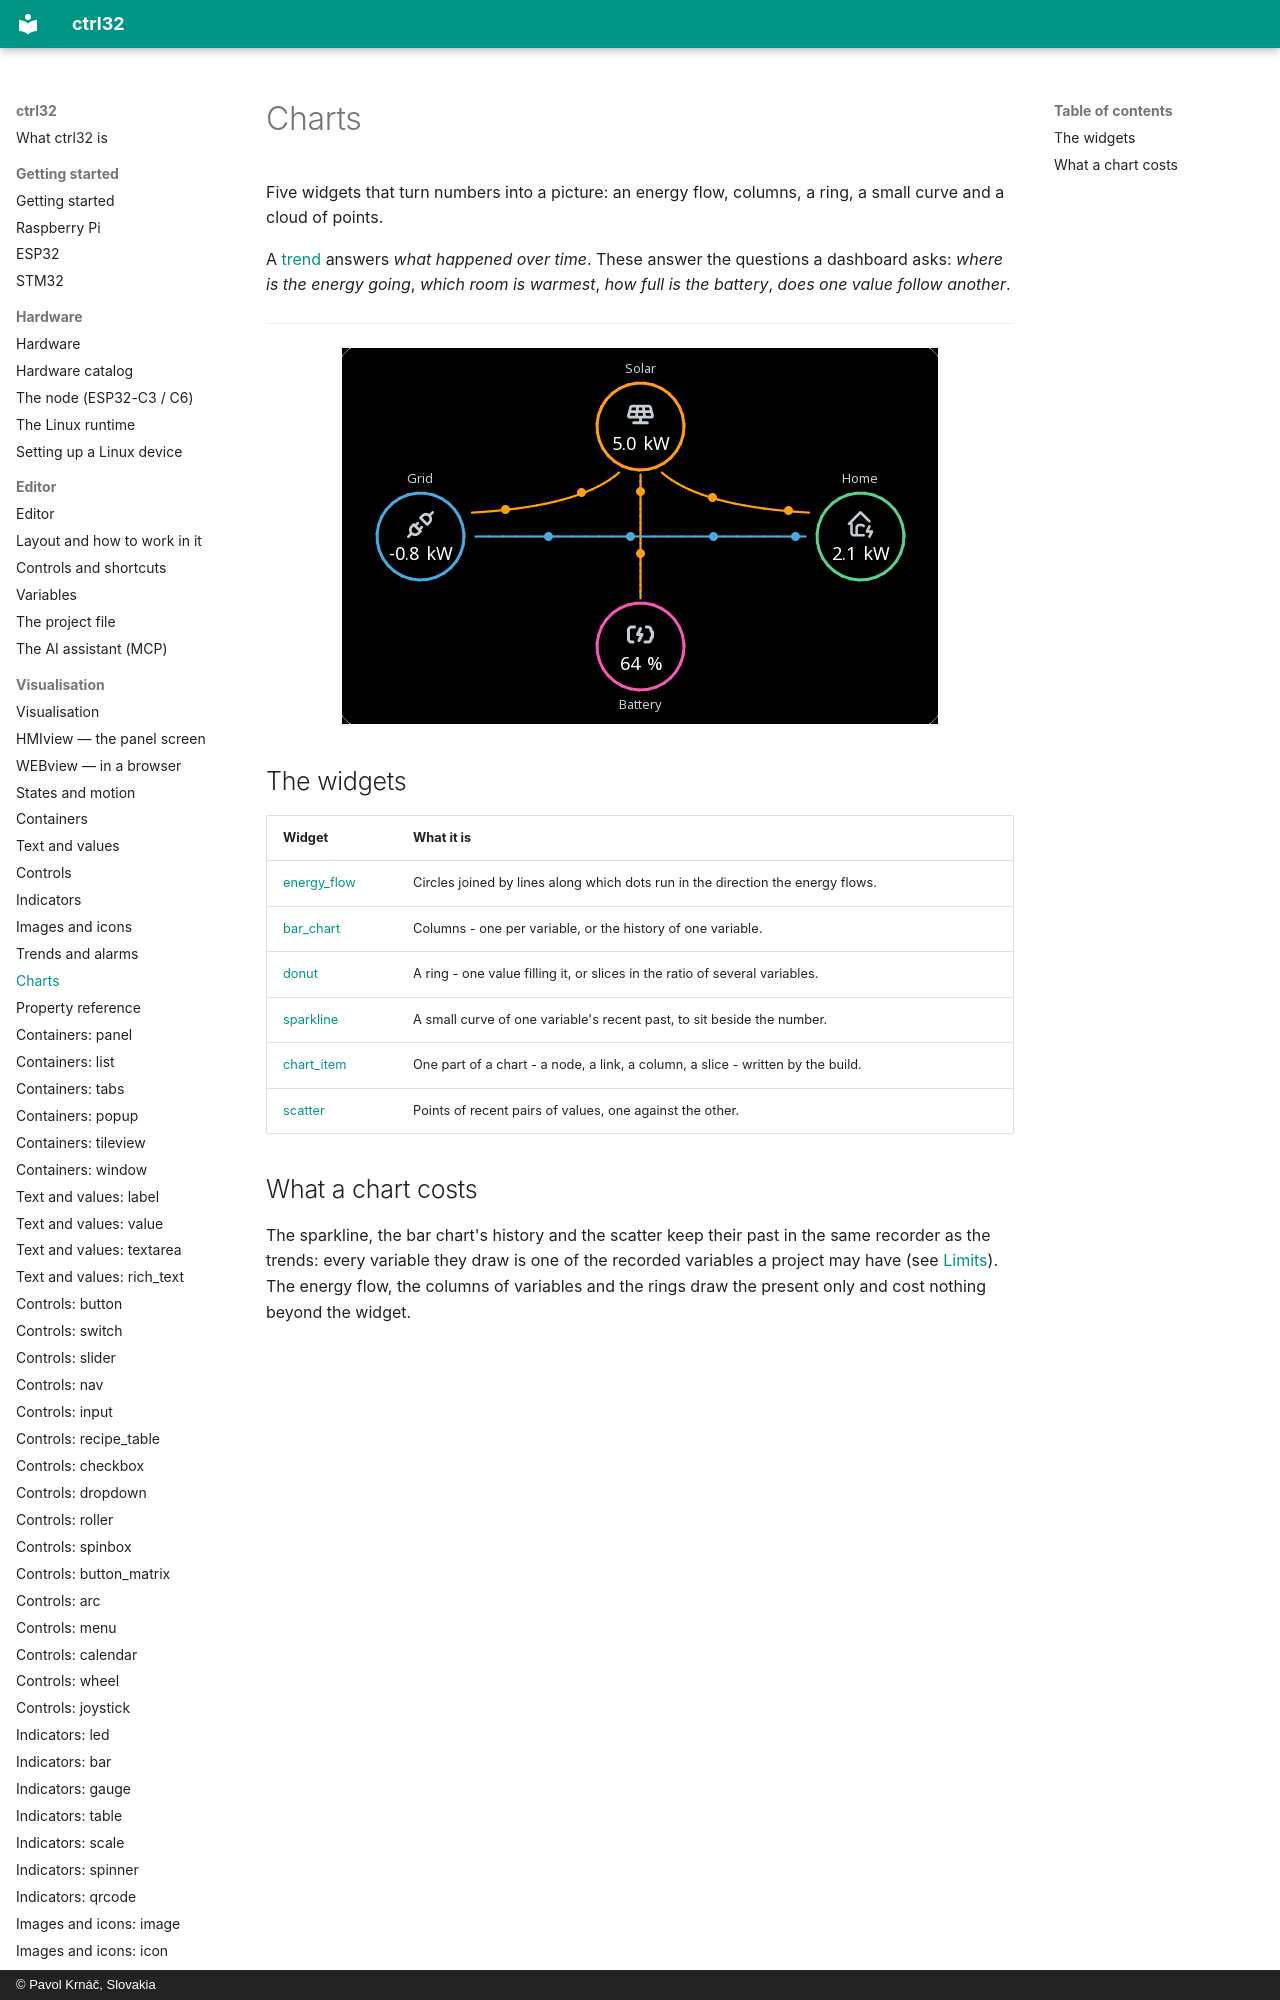

repository: ctrl32/docs · page: widgets-charts/index.html · generator: mkdocs · copyright: © Pavol Krnáč, Slovakia

# Charts

Five widgets that turn numbers into a picture: an energy flow, columns, a
ring, a small curve and a cloud of points.

A [trend](w-trend.md) answers *what happened over time*. These
answer the questions a dashboard asks: *where is the energy going*, *which
room is w
